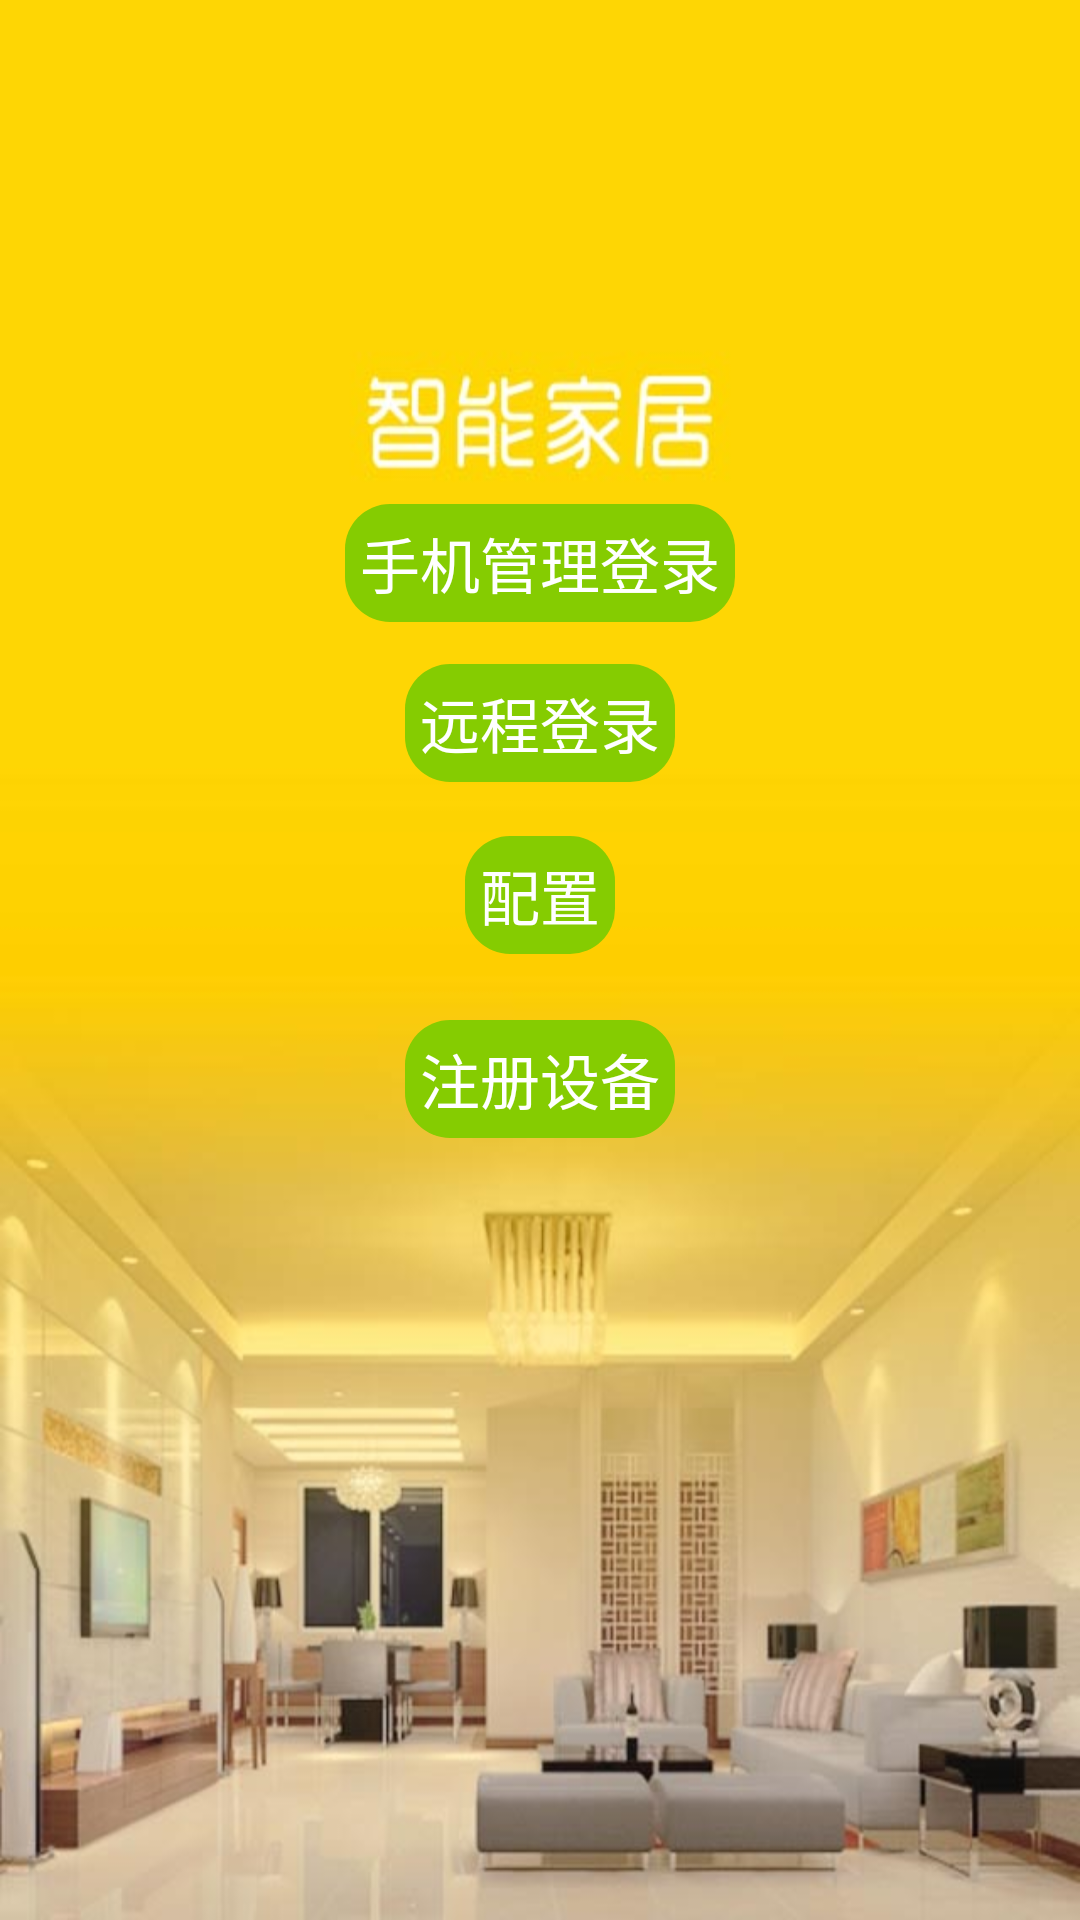

Reconstruct the res/layout file that produces this screen, plus the resources it refers to.
<!-- AndroidManifest.xml: application theme android:Theme.Light.NoTitleBar -->
<!-- res/layout/activity_login.xml -->
<?xml version="1.0" encoding="utf-8"?>
<LinearLayout xmlns:android="http://schemas.android.com/apk/res/android"
    android:layout_width="match_parent"
    android:layout_height="match_parent"
    android:orientation="vertical"
    android:background="@drawable/main" >

    <RelativeLayout
        android:layout_width="match_parent"
        android:layout_height="338dp"
        android:layout_marginBottom="50dp"
        android:layout_marginLeft="20dp"
        android:layout_marginRight="20dp"
        android:layout_marginTop="100dp"
        android:orientation="vertical" >

        <TextView
            android:id="@+id/tv_cloudlogin"
            android:layout_width="wrap_content"
            android:layout_height="wrap_content"
            android:layout_below="@+id/tv_test"
            android:layout_centerHorizontal="true"
            android:layout_marginTop="14dp"
            android:background="@drawable/textview_radius"
            android:text="@string/cloudlogin"
            android:textColor="@color/white"
            android:textSize="20sp" />

        <TextView
            android:id="@+id/tv_paring"
            android:layout_width="wrap_content"
            android:layout_height="wrap_content"
            android:layout_below="@+id/tv_cloudlogin"
            android:layout_centerHorizontal="true"
            android:layout_marginTop="18dp"
            android:background="@drawable/textview_radius"
            android:text="@string/config_lable1"
            android:textColor="@color/white"
            android:textSize="20sp" />

        <TextView
            android:id="@+id/tv_sign"
            android:layout_width="wrap_content"
            android:layout_height="wrap_content"
            android:layout_below="@+id/tv_paring"
            android:layout_centerHorizontal="true"
            android:layout_marginTop="22dp"
            android:background="@drawable/textview_radius"
            android:text="@string/onenetsigndev"
            android:textColor="@color/white"
            android:textSize="20sp" />
           
        <TextView
            android:id="@+id/tv_test"
            android:layout_width="wrap_content"
            android:layout_height="wrap_content"
            android:layout_alignParentTop="true"
            android:layout_centerHorizontal="true"
            android:layout_marginTop="68dp"
            android:background="@drawable/textview_radius"
            android:text="@string/login"
            android:textColor="@color/white"
            android:textSize="20sp" />


    </RelativeLayout>

</LinearLayout>
<!-- resources referenced by this layout -->
<resources>
  <color name="white">#ffffff</color>
  <!-- drawable main: png bitmap (drawable-xhdpi, 76164 bytes) -->
  <!-- drawable textview_radius (drawable) -->
  <?xml version="1.0" encoding="utf-8"?>
    
  <shape xmlns:android="http://schemas.android.com/apk/res/android">  
    <solid android:color="@color/green" />  
      <corners android:radius="15dp" />  
        <padding   
              android:left="5dp"   
              android:top="5dp"  
              android:right="5dp"   
              android:bottom="5dp" />  
  </shape>
  <string name="cloudlogin">远程登录</string>
  <string name="config_lable1">配置</string>
  <string name="login">手机管理登录</string>
  <string name="onenetsigndev">注册设备</string>
  <color name="green">#85CC01</color>
</resources>
